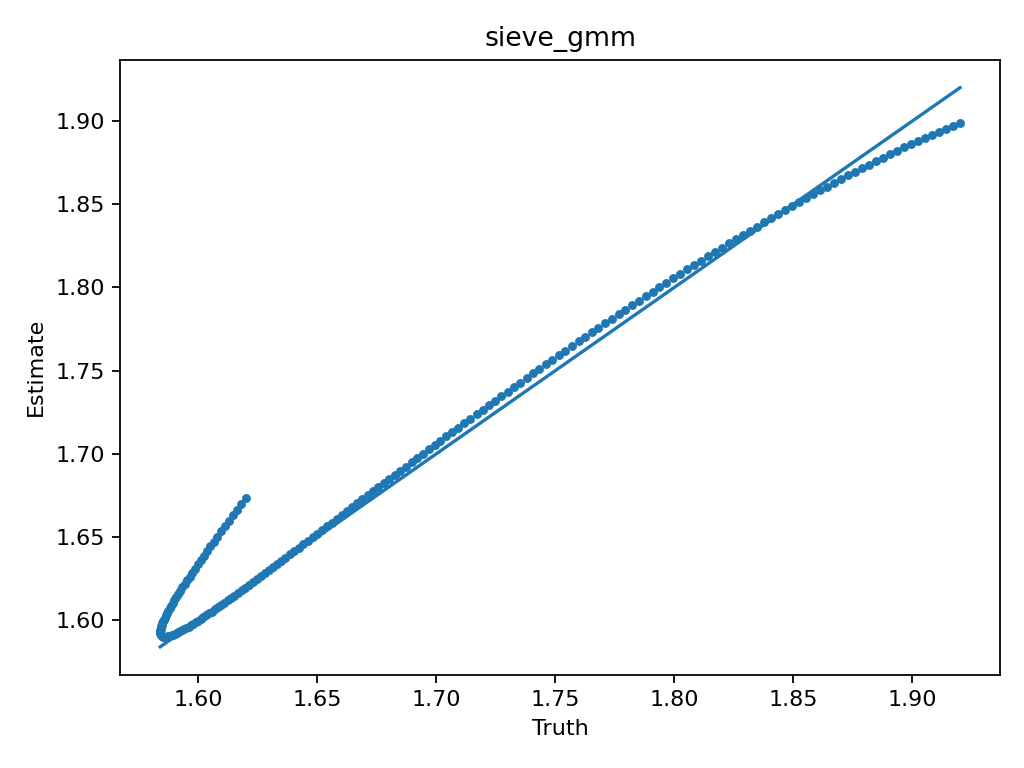

The data file committed next to this chart (first rows):
truth, estimate
1.62, 1.674
1.618, 1.67
1.616, 1.666
1.615, 1.663
1.613, 1.66
1.611, 1.656
1.61, 1.653
1.608, 1.65
1.607, 1.647
1.605, 1.644
1.604, 1.641
1.602, 1.639
1.601, 1.636
1.6, 1.633
1.599, 1.631
1.597, 1.629
1.596, 1.626
1.595, 1.624
1.594, 1.622
1.593, 1.62
1.592, 1.618
1.592, 1.616
1.591, 1.614
1.59, 1.612
1.589, 1.61
1.589, 1.609
1.588, 1.607
1.587, 1.606
1.587, 1.604
1.586, 1.603
1.586, 1.602
1.586, 1.6
1.585, 1.599
1.585, 1.598
1.585, 1.597
1.584, 1.596
1.584, 1.595
1.584, 1.595
1.584, 1.594
1.584, 1.593
1.584, 1.593
1.584, 1.592
1.584, 1.592
1.584, 1.591
1.584, 1.591
1.585, 1.591
1.585, 1.59
1.585, 1.59
1.585, 1.59
1.586, 1.59
1.586, 1.59
1.587, 1.59
1.587, 1.59
1.588, 1.59
1.588, 1.591
1.589, 1.591
1.589, 1.591
1.59, 1.592
1.591, 1.592
1.592, 1.593
... 141 more rows
